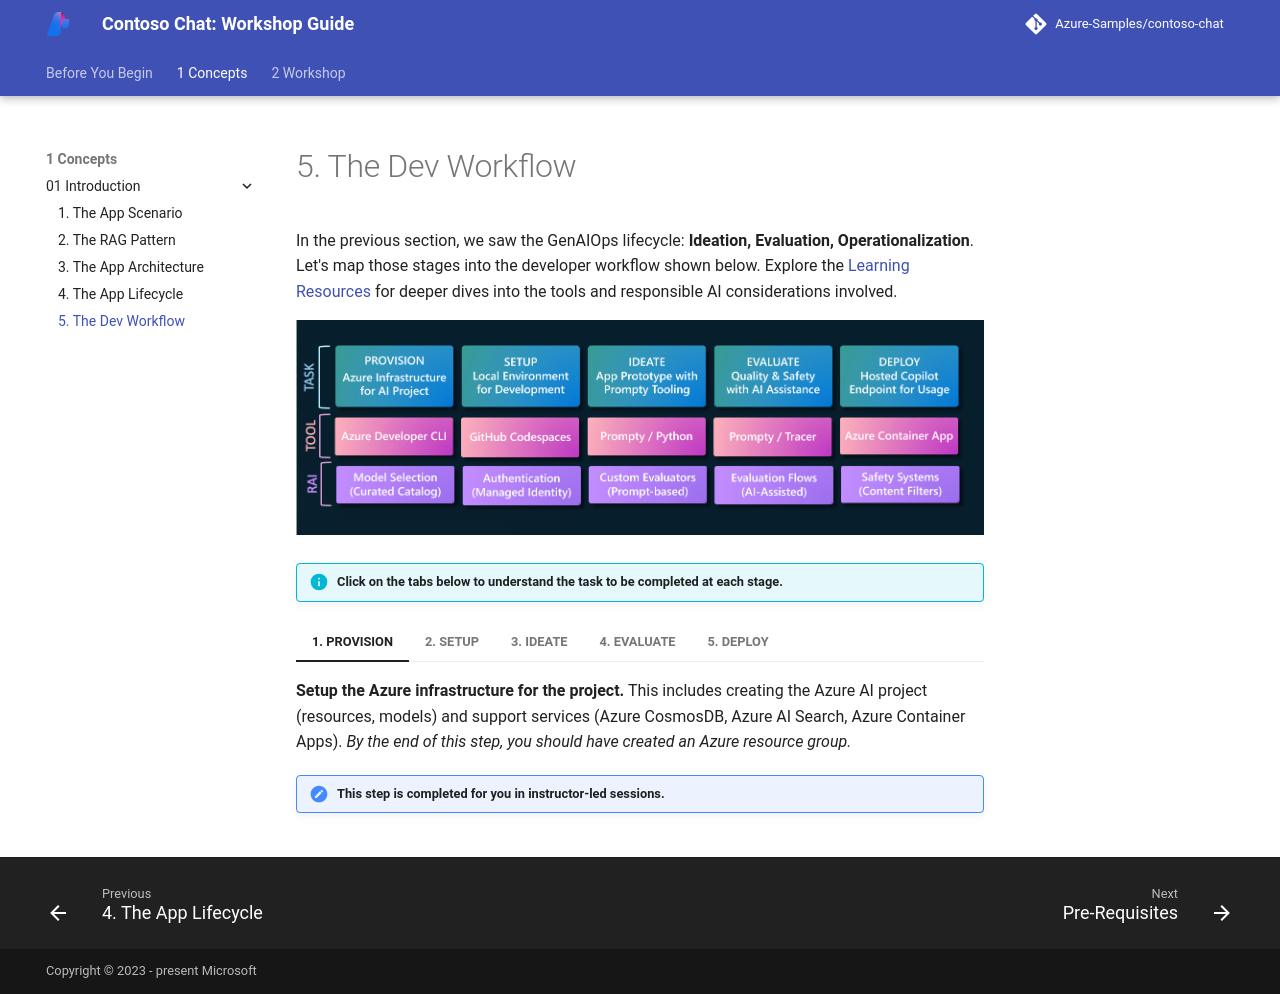

repository: microsoft/aitour-build-a-copilot-on-azure-ai · page: 1-Concepts/01-Introduction/05-Dev-Workflow/index.html · generator: mkdocs

# 5. The Dev Workflow

In the previous section, we saw the GenAIOps lifecycle: **Ideation, Evaluation, Operationalization**. Let's map those stages into the developer workflow shown below. Explore the [Learning Resources](./../01-Introduction/index.md) for deeper dives into the tools and responsible AI considerations involved. 

![Dev Workflow](./../../img/dev-workflow.png)

!!! info "Click on the tabs below to understand the task to be completed at each stage."

=== "1. PROVISION"

    **Setup the Azure infrastructure for the project.** This includes creating the Azure AI project (resources, models) and support services (Azure CosmosDB, Azure AI Search, Azure Container Apps). _By the end of this step, you should have created an Azure resource group._

    !!! note "This step is completed for you in instructor-led sessions." 

=== "2. SETUP"

    **Setup the development environment for your project.** This involves forking the sample repo to your own profile, launching GitHub Codespaces to get a pre-built development environment and configure it to talk to your provisioned Azure infrastructure. _By the end of this step, you should be ready to start the ideation step of development_.
    
=== "3. IDEATE"

    **Go from first prompt to functional prototype.** This involves creating a prompt template, configuring it to use a deployed chat model, then using a sample input to iterate on the prompt template design till a satisfactory response is returned. _By the end of this step, you should have a Prompty asset and a Python application script for Contoso Chat._

=== "4. EVALUATE"

    **Assess response quality with larger test dataset.** This involves creating a test dataset, creating custom evalators (for quality metrics) and orchestrating an AI-assisted evaluation workflow to scores responses from our application before we can deploy to production. _By the end of this step, you should be ready to take the prototype to production._

=== "5. DEPLOY"

    **Deploy application to get a hosted API endpoint.** This involves creating an API application server (using FastAPI), packaging it up in am Azure Container App, and deploying it to Azure using `azd deploy`. _By the end of this step, you should have a hosted Contoso Chat AI endpoint, ready to integrate with frontend clients_.
